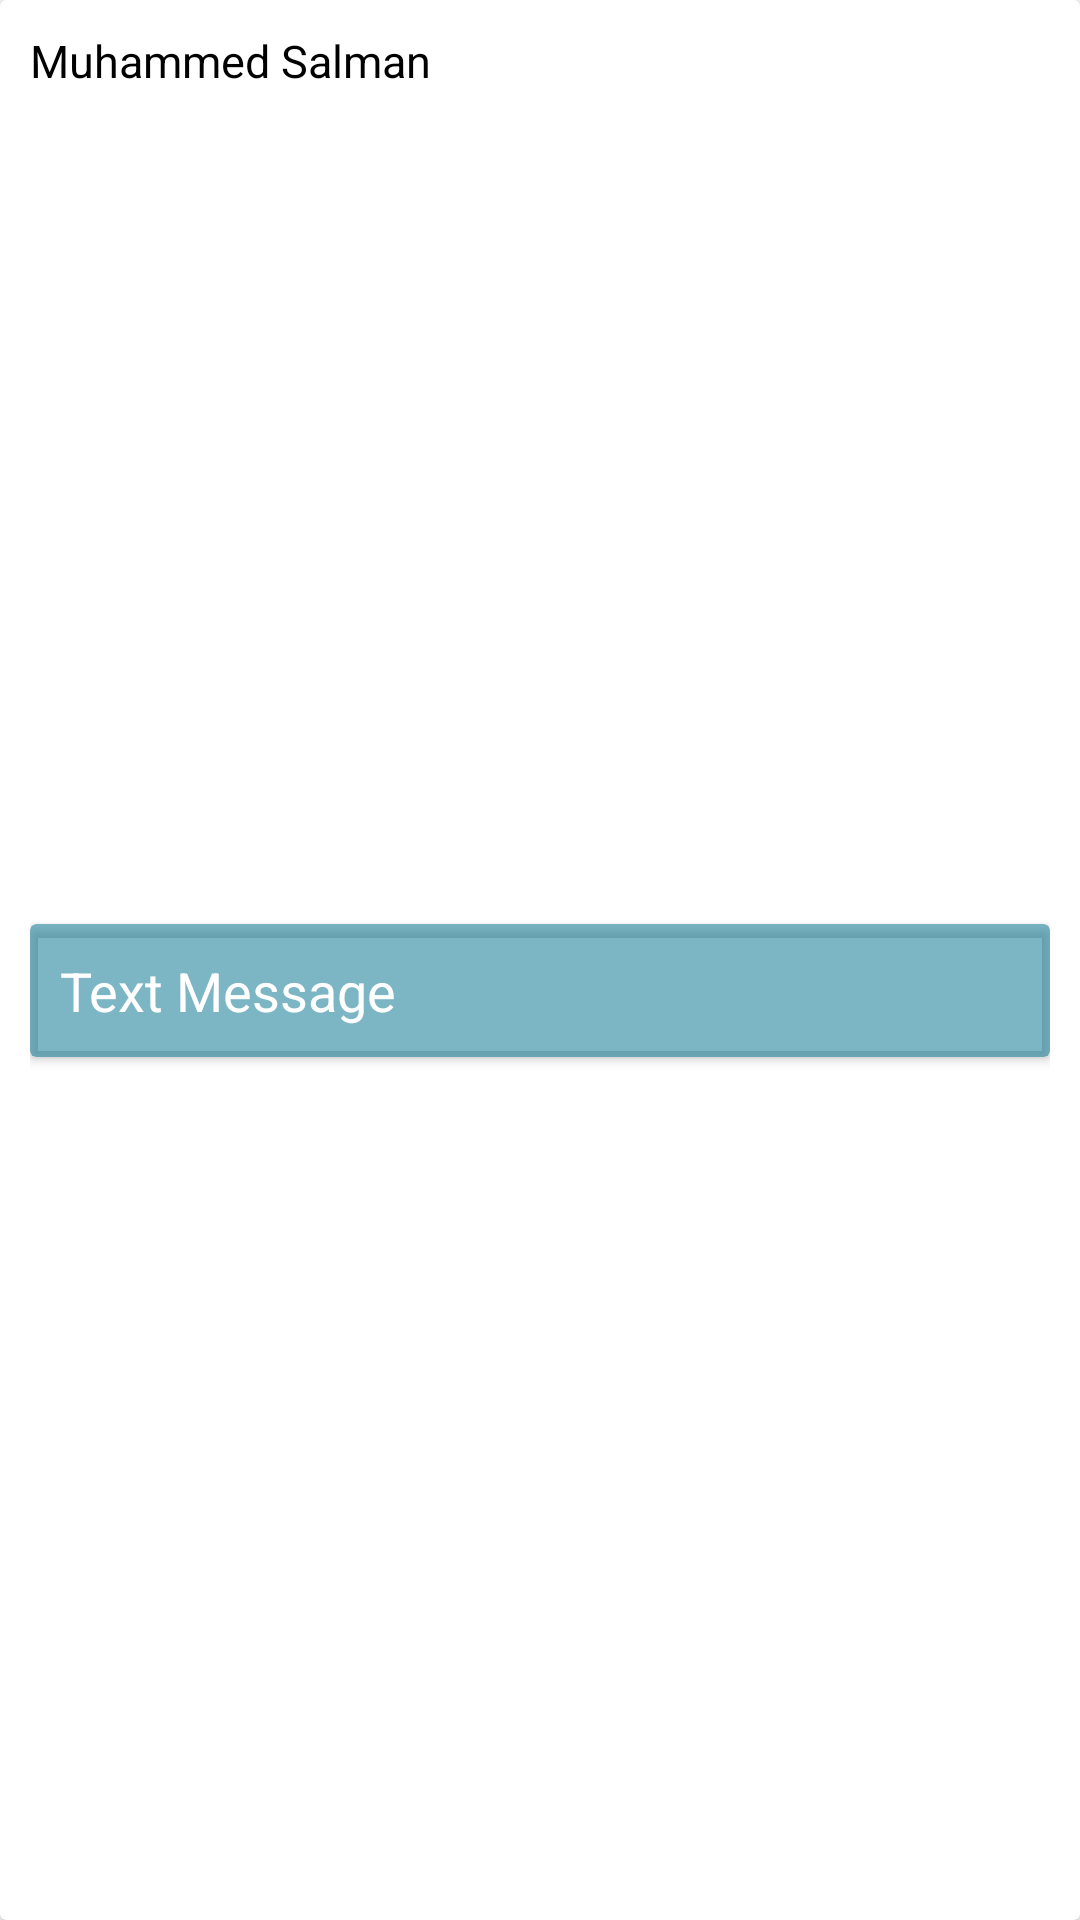

Here is an Android app screen rendered from its layout file. Give the layout XML and the strings, colors and styles it references.
<!-- AndroidManifest.xml: application theme Theme.Groupizer -->
<!-- res/layout/message_item.xml -->
<?xml version="1.0" encoding="utf-8"?>
<layout xmlns:android="http://schemas.android.com/apk/res/android"
    xmlns:app="http://schemas.android.com/apk/res-auto"
    xmlns:tools="http://schemas.android.com/tools">
    <androidx.cardview.widget.CardView
        android:layout_width="match_parent"
        android:layout_height="120dp">

        <androidx.constraintlayout.widget.ConstraintLayout
            android:layout_width="match_parent"
            android:layout_height="match_parent"
            android:padding="10dp"
            app:layout_constraintTop_toTopOf="parent"
            tools:layout_editor_absoluteX="1dp" >

            <TextView
                android:id="@+id/message_user"
                android:layout_width="wrap_content"
                android:layout_height="wrap_content"
                android:text="Muhammed Salman"
                android:textColor="@color/black"
                android:textSize="15sp"
                app:layout_constraintStart_toStartOf="parent"
                app:layout_constraintTop_toTopOf="parent" />

            <androidx.cardview.widget.CardView
                android:layout_width="match_parent"
                android:layout_height="wrap_content"
                app:cardBackgroundColor="#8F167C95"
                app:layout_constraintBottom_toBottomOf="parent"
                app:layout_constraintEnd_toEndOf="parent"
                app:layout_constraintStart_toStartOf="parent"
                app:layout_constraintTop_toBottomOf="@+id/message_user">

                <androidx.constraintlayout.widget.ConstraintLayout
                    android:layout_width="match_parent"
                    android:layout_height="match_parent"
                    android:padding="10dp">

                    <TextView
                        android:id="@+id/message_text"
                        android:layout_width="wrap_content"
                        android:layout_height="wrap_content"
                        android:text="Text Message"
                        android:textColor="@color/white"
                        android:textSize="18sp"
                        app:layout_constraintStart_toStartOf="parent"
                        app:layout_constraintTop_toTopOf="parent" />
                </androidx.constraintlayout.widget.ConstraintLayout>
            </androidx.cardview.widget.CardView>
        </androidx.constraintlayout.widget.ConstraintLayout>

    </androidx.cardview.widget.CardView>
</layout>
<!-- resources referenced by this layout -->
<resources>
  <color name="black">#FF000000</color>
  <color name="white">#FFFFFFFF</color>
  <style name="Theme.Groupizer" parent="Theme.MaterialComponents.DayNight.NoActionBar">
          
          <item name="colorPrimary">@color/pink</item>
          <item name="colorPrimaryVariant">@color/bright_blue</item>
          <item name="colorOnPrimary">@color/white</item>
          
          <item name="colorSecondary">@color/teal_200</item>
          <item name="colorSecondaryVariant">@color/teal_700</item>
          <item name="colorOnSecondary">@color/black</item>
          
          <item name="android:statusBarColor" tools:targetApi="l">?attr/colorPrimaryVariant</item>
          
          <item name="colorControlNormal">@color/pink</item>
      </style>
  <color name="pink">#FF3791</color>
  <color name="bright_blue">#167C95</color>
  <color name="teal_200">#FF03DAC5</color>
  <color name="teal_700">#FF018786</color>
</resources>
